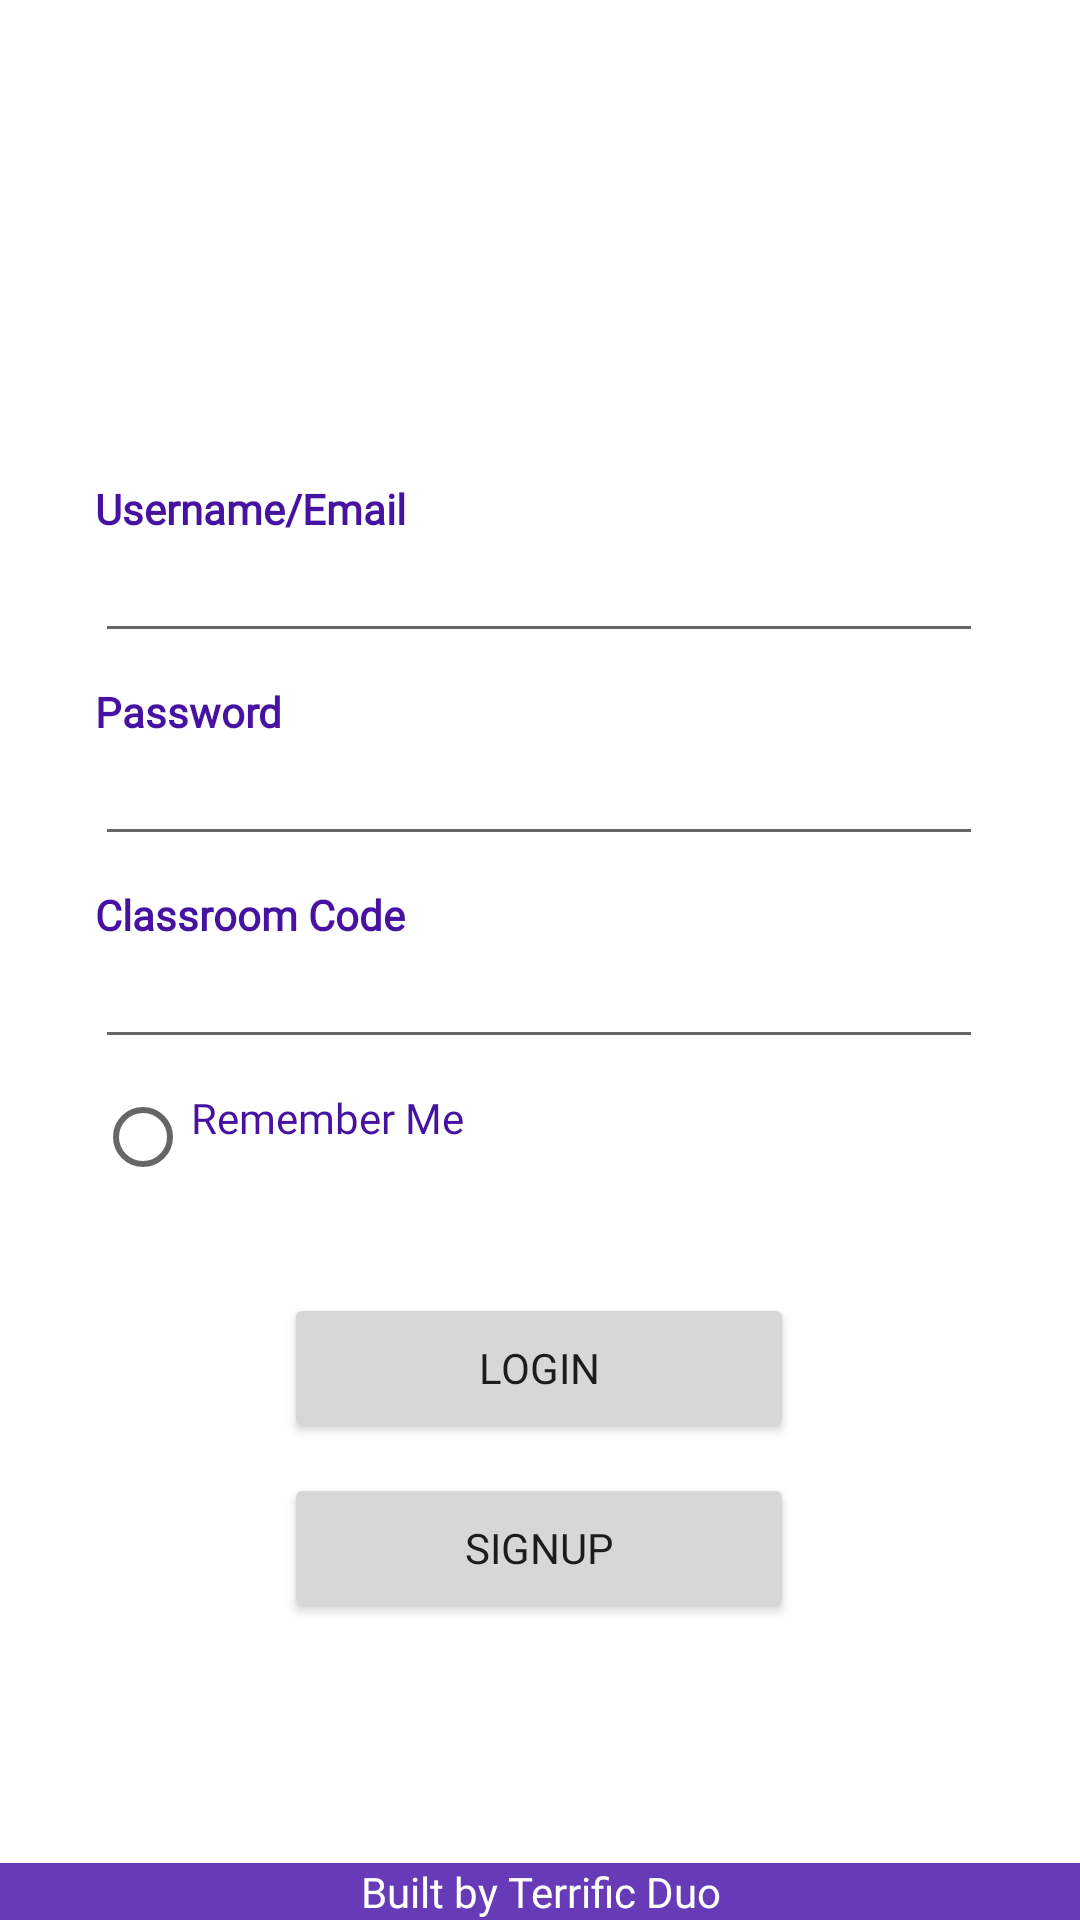

Produce the Android XML layout that renders to this screen, including the resource entries it uses.
<!-- AndroidManifest.xml: application theme Theme.StudentPortalLoginApp -->
<!-- res/layout/activity_main.xml -->
<?xml version="1.0" encoding="utf-8"?>
<androidx.constraintlayout.widget.ConstraintLayout xmlns:android="http://schemas.android.com/apk/res/android"
    xmlns:app="http://schemas.android.com/apk/res-auto"
    xmlns:tools="http://schemas.android.com/tools"
    android:layout_width="match_parent"
    android:layout_height="match_parent"
    tools:context=".MainActivity">

    <LinearLayout
        android:layout_width="296dp"
        android:layout_height="551dp"
        android:layout_marginTop="20dp"
        android:gravity="center|center_horizontal|left"
        android:orientation="vertical"
        app:layout_constraintBottom_toBottomOf="parent"
        app:layout_constraintEnd_toEndOf="parent"
        app:layout_constraintHorizontal_bias="0.495"
        app:layout_constraintStart_toStartOf="parent"
        app:layout_constraintTop_toTopOf="parent"
        app:layout_constraintVertical_bias="0.0">

        <ImageView
            android:id="@+id/liberton_logo"
            android:layout_width="80dp"
            android:layout_height="80dp"
            android:layout_gravity="center"
            android:layout_margin="10dp"
            app:srcCompat="@drawable/liberton_applogo" />

        <TextView
            android:layout_width="wrap_content"
            android:layout_height="wrap_content"
            android:fontFamily="@font/alata"
            android:paddingTop="10dp"
            android:text="Username/Email"
            android:textColor="#4612A1"
            android:textSize="14sp"
            android:textStyle="bold" />

        <EditText
            android:id="@+id/inputUsernameEmail"
            android:layout_width="match_parent"
            android:layout_height="wrap_content"
            android:ems="10"
            android:fontFamily="casual"
            android:inputType="textPersonName"
            android:text=""
            android:textColor="#2C2C2C"
            android:textSize="14sp" />

        <TextView
            android:layout_width="wrap_content"
            android:layout_height="wrap_content"
            android:fontFamily="@font/alata"
            android:gravity="start"
            android:paddingTop="10dp"
            android:text="Password"
            android:textColor="#4612A1"
            android:textSize="14sp"
            android:textStyle="bold" />

        <EditText
            android:id="@+id/inputPassword"
            android:layout_width="match_parent"
            android:layout_height="wrap_content"
            android:ems="10"
            android:fontFamily="casual"
            android:inputType="textPassword"
            android:text=""
            android:textColor="#2C2C2C"
            android:textSize="14sp" />

        <TextView
            android:layout_width="wrap_content"
            android:layout_height="wrap_content"
            android:fontFamily="@font/alata"
            android:paddingTop="10dp"
            android:text="Classroom Code"
            android:textColor="#4612A1"
            android:textSize="14sp"
            android:textStyle="bold" />

        <EditText
            android:id="@+id/inputClassCode"
            android:layout_width="match_parent"
            android:layout_height="wrap_content"
            android:ems="10"
            android:fontFamily="casual"
            android:inputType="textPersonName"
            android:text=""
            android:textColor="#2C2C2C"
            android:textSize="14sp" />

        <RadioButton
            android:id="@+id/rememberMe"
            android:layout_width="match_parent"
            android:layout_height="wrap_content"
            android:layout_marginTop="10dp"
            android:fontFamily="@font/alata"
            android:gravity="start"
            android:text="Remember Me"
            android:textColor="#4612A1"
            android:textSize="14sp" />

        <Button
            android:id="@+id/login"
            android:layout_width="170dp"
            android:layout_height="50dp"
            android:layout_gravity="center"
            android:layout_marginTop="20dp"
            android:layout_marginBottom="10dp"
            android:fontFamily="@font/alata"
            android:gravity="center"
            android:onClick="openStaffDashboard"
            android:text="Login" />

        <Button
            android:id="@+id/signup"
            android:layout_width="170dp"
            android:layout_height="50dp"
            android:layout_gravity="center"
            android:fontFamily="@font/alata"
            android:gravity="center"
            android:onClick="openSignup"
            android:text="Signup" />

    </LinearLayout>

    <TextView
        android:id="@+id/textView"
        android:layout_width="0dp"
        android:layout_height="wrap_content"
        android:background="#673AB7"
        android:fontFamily="@font/alata"
        android:gravity="center"
        android:text="@string/app_footer"
        android:textColor="#FFFFFF"
        app:layout_constraintBottom_toBottomOf="parent"
        app:layout_constraintEnd_toEndOf="parent"
        app:layout_constraintHorizontal_bias="0.0"
        app:layout_constraintStart_toStartOf="parent"
        app:layout_constraintTop_toTopOf="parent"
        app:layout_constraintVertical_bias="1.0" />

</androidx.constraintlayout.widget.ConstraintLayout>
<!-- resources referenced by this layout -->
<resources>
  <string name="app_footer">Built by Terrific Duo</string>
  <style name="Theme.StudentPortalLoginApp" parent="Theme.MaterialComponents.DayNight.DarkActionBar">
          
          <item name="colorPrimary">@color/purple_500</item>
          <item name="colorPrimaryVariant">@color/purple_700</item>
          <item name="colorOnPrimary">@color/white</item>
          
          <item name="colorSecondary">@color/teal_200</item>
          <item name="colorSecondaryVariant">@color/teal_700</item>
          <item name="colorOnSecondary">@color/black</item>
          
          <item name="android:statusBarColor" tools:targetApi="21">?attr/colorPrimaryVariant</item>
          
      </style>
  <!-- not gathered from this repository: default colours our renderer supplied (Android Studio template values) -->
  <color name="purple_500">#FF6200EE</color>
  <color name="purple_700">#FF3700B3</color>
  <color name="teal_200">#FF03DAC5</color>
  <color name="teal_700">#FF018786</color>
  <color name="black">#FF000000</color>
  <color name="white">#FFFFFFFF</color>
</resources>
